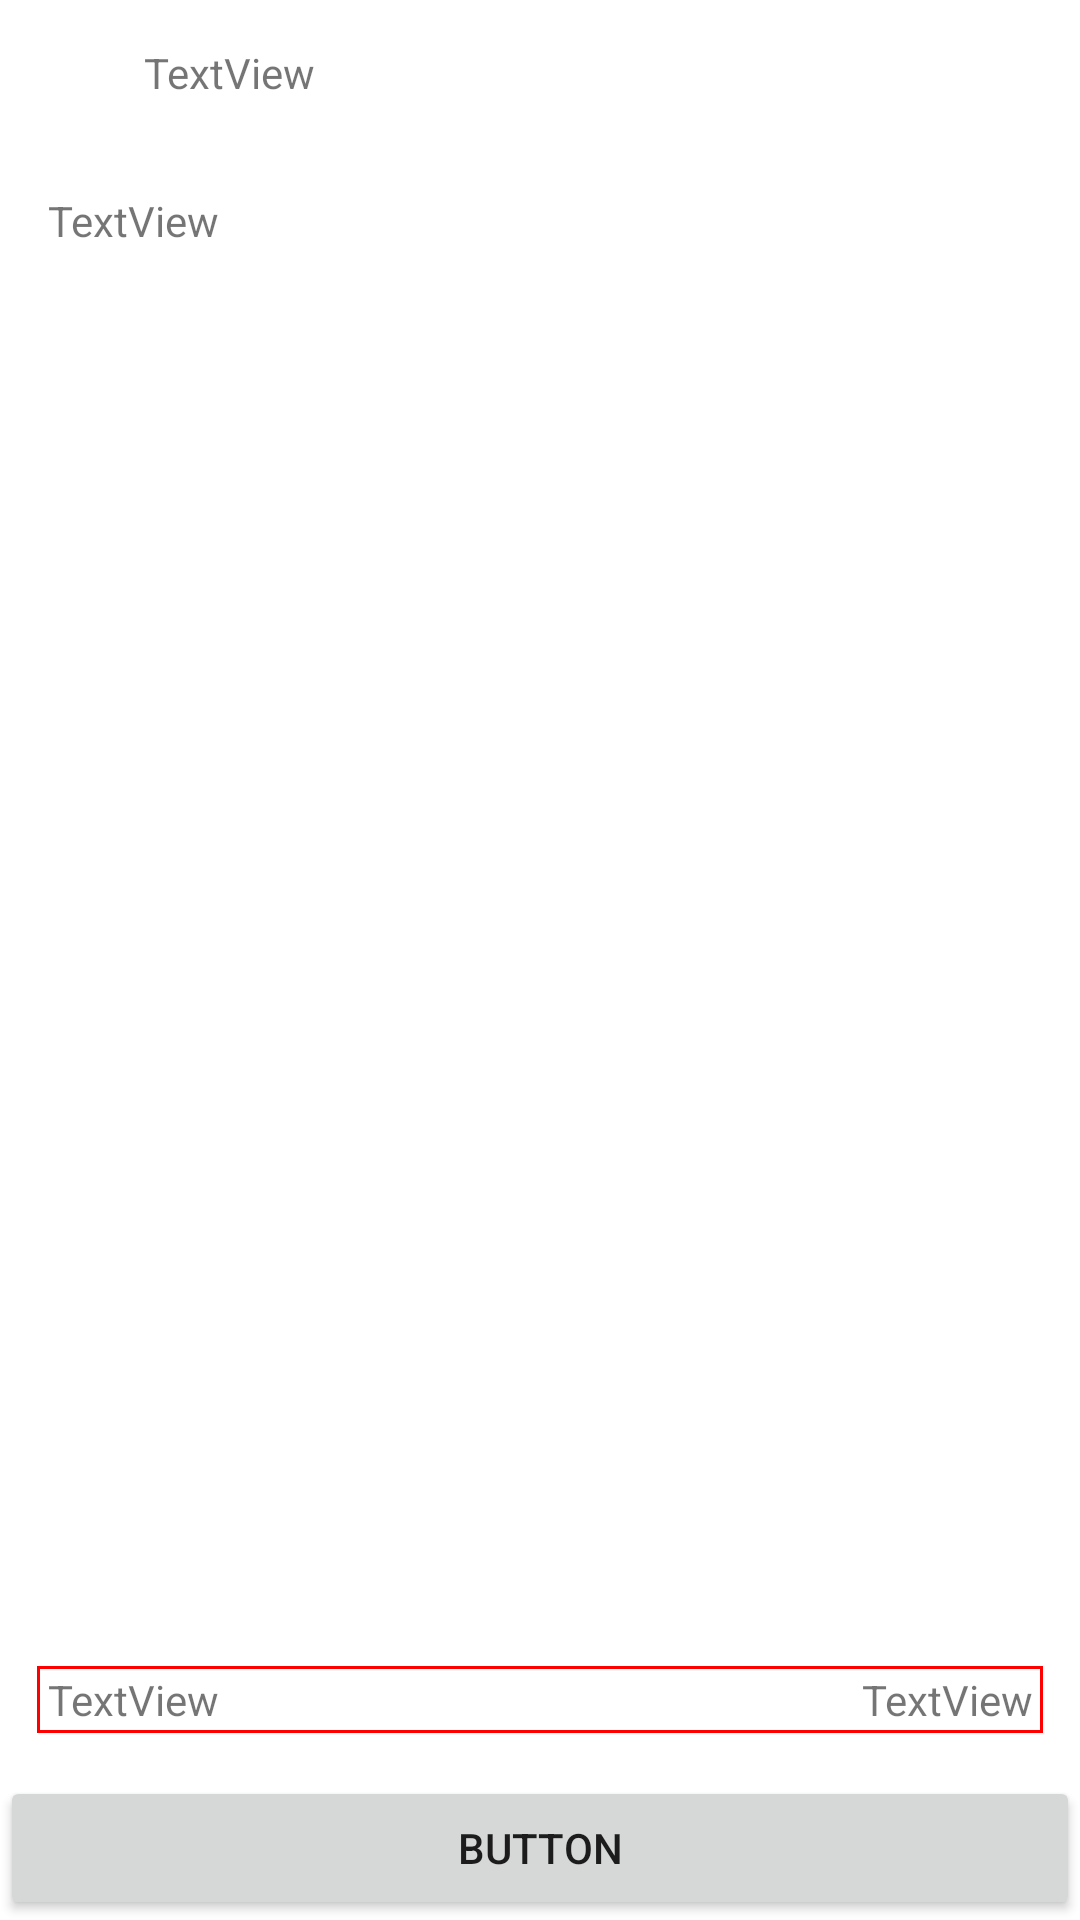

This screen was rendered from an Android layout file. Write that file and the resources it references.
<!-- AndroidManifest.xml: application theme Theme.SimpleOrderSystem -->
<!-- res/layout/activity_order.xml -->
<?xml version="1.0" encoding="utf-8"?>
<androidx.constraintlayout.widget.ConstraintLayout xmlns:android="http://schemas.android.com/apk/res/android"
    xmlns:app="http://schemas.android.com/apk/res-auto"
    xmlns:tools="http://schemas.android.com/tools"
    android:layout_width="match_parent"
    android:layout_height="match_parent"
    tools:context=".OrderActivity">

    <ImageView
        android:id="@+id/imageView6"
        android:layout_width="0dp"
        android:layout_height="@dimen/main_toolbar"
        app:layout_constraintEnd_toEndOf="parent"
        app:layout_constraintStart_toStartOf="parent"
        app:layout_constraintTop_toTopOf="parent"
        app:srcCompat="@color/theme_main" />

    <ImageView
        android:id="@+id/orderBack"
        android:layout_width="@dimen/main_toolbar"
        android:layout_height="@dimen/main_toolbar"
        android:scaleType="center"
        app:layout_constraintBottom_toBottomOf="@+id/imageView6"
        app:layout_constraintStart_toStartOf="parent"
        app:layout_constraintTop_toTopOf="parent"
        app:srcCompat="@drawable/arrow_back" />

    <ScrollView
        android:id="@+id/scrollView2"
        android:layout_width="0dp"
        android:layout_height="0dp"
        android:layout_marginStart="16dp"
        android:layout_marginTop="8dp"
        android:layout_marginEnd="16dp"
        android:layout_marginBottom="16dp"
        android:fadingEdge="vertical"
        app:layout_constraintBottom_toTopOf="@+id/orderMoneyLabel"
        app:layout_constraintEnd_toEndOf="parent"
        app:layout_constraintStart_toStartOf="parent"
        app:layout_constraintTop_toBottomOf="@+id/orderItemsTitle">

        <LinearLayout
            android:id="@+id/orderList"
            android:layout_width="match_parent"
            android:layout_height="wrap_content"
            android:orientation="vertical" />
    </ScrollView>

    <TextView
        android:id="@+id/orderTitle"
        android:layout_width="wrap_content"
        android:layout_height="wrap_content"
        android:text="TextView"
        app:layout_constraintBottom_toBottomOf="@+id/imageView6"
        app:layout_constraintStart_toEndOf="@+id/orderBack"
        app:layout_constraintTop_toTopOf="parent" />

    <TextView
        android:id="@+id/orderItemsTitle"
        android:layout_width="wrap_content"
        android:layout_height="wrap_content"
        android:layout_marginStart="16dp"
        android:layout_marginTop="16dp"
        android:text="TextView"
        app:layout_constraintStart_toStartOf="parent"
        app:layout_constraintTop_toBottomOf="@+id/imageView6" />

    <Button
        android:id="@+id/orderConfirm"
        android:layout_width="0dp"
        android:layout_height="wrap_content"
        android:text="Button"
        app:layout_constraintBottom_toBottomOf="parent"
        app:layout_constraintEnd_toEndOf="parent"
        app:layout_constraintStart_toStartOf="parent" />

    <ImageView
        android:id="@+id/imageView7"
        android:layout_width="0dp"
        android:layout_height="0dp"
        android:layout_marginStart="-4dp"
        android:layout_marginTop="-2dp"
        android:layout_marginEnd="-4dp"
        android:layout_marginBottom="-2dp"
        app:layout_constraintBottom_toBottomOf="@+id/orderMoneyLabel"
        app:layout_constraintEnd_toEndOf="@+id/orderMoney"
        app:layout_constraintStart_toStartOf="@+id/orderMoneyLabel"
        app:layout_constraintTop_toTopOf="@+id/orderMoneyLabel"
        app:srcCompat="@drawable/red_box_border" />

    <TextView
        android:id="@+id/orderMoneyLabel"
        android:layout_width="wrap_content"
        android:layout_height="wrap_content"
        android:layout_marginBottom="16dp"
        android:text="TextView"
        app:layout_constraintBottom_toTopOf="@+id/orderConfirm"
        app:layout_constraintStart_toStartOf="@+id/orderItemsTitle" />

    <TextView
        android:id="@+id/orderMoney"
        android:layout_width="wrap_content"
        android:layout_height="wrap_content"
        android:layout_marginEnd="16dp"
        android:gravity="right"
        android:text="TextView"
        app:layout_constraintBottom_toBottomOf="@+id/orderMoneyLabel"
        app:layout_constraintEnd_toEndOf="parent"
        app:layout_constraintTop_toTopOf="@+id/orderMoneyLabel" />

</androidx.constraintlayout.widget.ConstraintLayout>
<!-- resources referenced by this layout -->
<resources>
  <dimen name="main_toolbar">48dp</dimen>
  <!-- drawable red_box_border (drawable) -->
  <?xml version="1.0" encoding="utf-8"?>
  <shape xmlns:android="http://schemas.android.com/apk/res/android">
  
      <stroke
          android:color="#F00"
          android:width="1dp" />
  
  </shape>
  <style name="Theme.SimpleOrderSystem" parent="Theme.MaterialComponents.DayNight.NoActionBar">
          
          <item name="colorPrimary">@color/purple_500</item>
          <item name="colorPrimaryVariant">@color/purple_700</item>
          <item name="colorOnPrimary">@color/white</item>
          
          <item name="colorSecondary">@color/teal_200</item>
          <item name="colorSecondaryVariant">@color/teal_700</item>
          <item name="colorOnSecondary">@color/black</item>
          
          <item name="android:statusBarColor" tools:targetApi="l">?attr/colorPrimaryVariant</item>
          
      </style>
  <color name="purple_500">#FF6200EE</color>
  <color name="purple_700">#FF3700B3</color>
  <color name="white">#FFFFFFFF</color>
  <color name="teal_200">#FF03DAC5</color>
  <color name="teal_700">#FF018786</color>
  <color name="black">#FF000000</color>
</resources>
